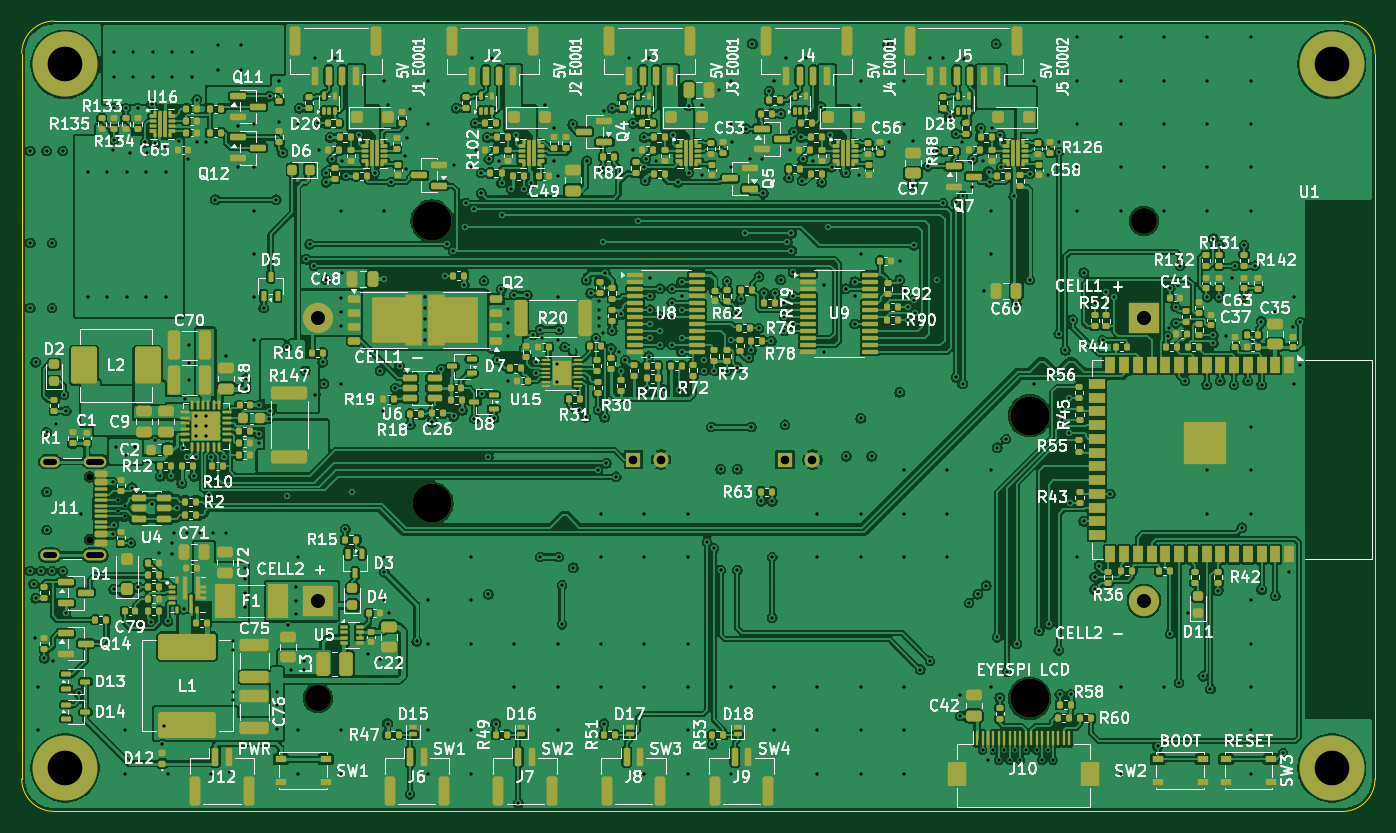
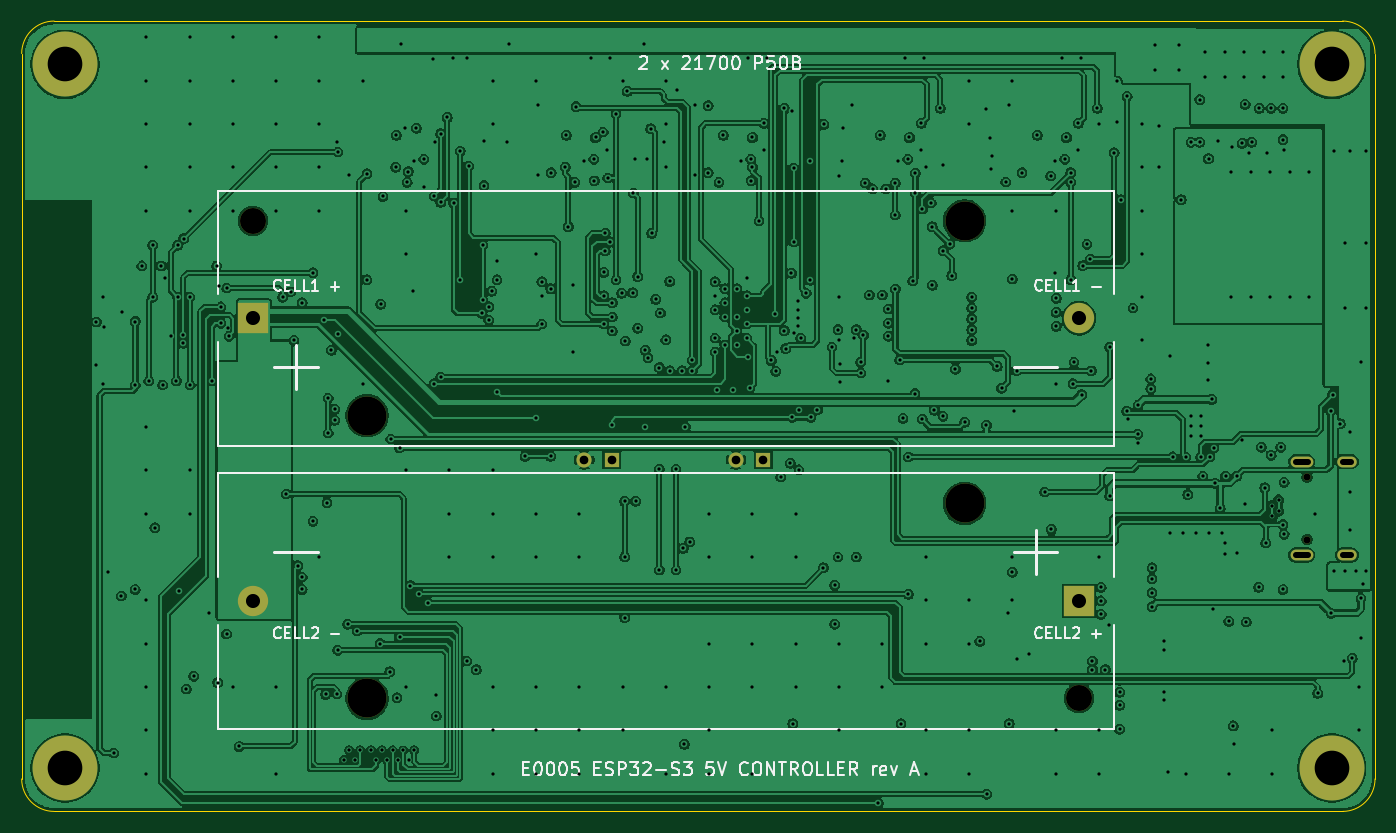
Circuit board: 11 layer files. Board 125.0 x 73.0 mm.
- bottom_copper: E0005_controller-B_Cu.gbl (714560 bytes)
- bottom_mask: E0005_controller-B_Mask.gbs (1633 bytes)
- paste: E0005_controller-B_Paste.gbp (522 bytes)
- bottom_silk: E0005_controller-B_Silkscreen.gbo (30838 bytes)
- outline: E0005_controller-Edge_Cuts.gm1 (1068 bytes)
- top_copper: E0005_controller-F_Cu.gtl (1285268 bytes)
- top_mask: E0005_controller-F_Mask.gts (39649 bytes)
- paste: E0005_controller-F_Paste.gtp (40009 bytes)
- top_silk: E0005_controller-F_Silkscreen.gto (336935 bytes)
- drill: E0005_controller-NPTH.drl (603 bytes)
- drill: E0005_controller-PTH.drl (10379 bytes)

=== bottom_copper: E0005_controller-B_Cu.gbl (714560 bytes, source omitted) ===
=== bottom_mask: E0005_controller-B_Mask.gbs ===
G04 #@! TF.GenerationSoftware,KiCad,Pcbnew,10.99.0-unknown-bp.4*
G04 #@! TF.CreationDate,2026-10-28T15:44:07+02:00*
G04 #@! TF.ProjectId,E0005_controller,45303030-355f-4636-9f6e-74726f6c6c65,A*
G04 #@! TF.SameCoordinates,Original*
G04 #@! TF.FileFunction,Soldermask,Bot*
G04 #@! TF.FilePolarity,Negative*
%FSLAX46Y46*%
G04 Gerber Fmt 4.6, Leading zero omitted, Abs format (unit mm)*
G04 Created by KiCad (PCBNEW 10.99.0-unknown-bp.4) date 2026-10-28 15:44:07*
%MOMM*%
%LPD*%
G01*
G04 APERTURE LIST*
%ADD10C,0.650000*%
%ADD11O,2.100000X1.000000*%
%ADD12O,1.800000X1.000000*%
%ADD13C,6.000000*%
%ADD14C,3.600000*%
%ADD15C,2.400000*%
%ADD16R,2.800000X2.800000*%
%ADD17C,2.800000*%
%ADD18R,1.400000X1.400000*%
%ADD19C,1.400000*%
G04 APERTURE END LIST*
D10*
G04 #@! TO.C,J11*
X93780000Y-101610000D03*
X93780000Y-107390000D03*
D11*
X94280000Y-100180000D03*
D12*
X90100000Y-100180000D03*
D11*
X94280000Y-108820000D03*
D12*
X90100000Y-108820000D03*
G04 #@! TD*
D13*
G04 #@! TO.C,OUT1*
X91500000Y-63500000D03*
X91500000Y-128500000D03*
X208500000Y-63500000D03*
X208500000Y-128500000D03*
G04 #@! TD*
D14*
G04 #@! TO.C,BH1*
X125400000Y-77950000D03*
X180600000Y-95950000D03*
D15*
X191150000Y-77950000D03*
D16*
X191150000Y-86950000D03*
D17*
X114850000Y-86950000D03*
G04 #@! TD*
D14*
G04 #@! TO.C,BH2*
X180600000Y-122050000D03*
X125400000Y-104050000D03*
D15*
X114850000Y-122050000D03*
D16*
X114850000Y-113050000D03*
D17*
X191150000Y-113050000D03*
G04 #@! TD*
D18*
G04 #@! TO.C,RT1*
X144000000Y-100000000D03*
D19*
X146540000Y-100000000D03*
G04 #@! TD*
D18*
G04 #@! TO.C,RT2*
X158000000Y-100000000D03*
D19*
X160540000Y-100000000D03*
G04 #@! TD*
M02*

=== paste: E0005_controller-B_Paste.gbp ===
G04 #@! TF.GenerationSoftware,KiCad,Pcbnew,10.99.0-unknown-bp.4*
G04 #@! TF.CreationDate,2026-10-28T15:44:07+02:00*
G04 #@! TF.ProjectId,E0005_controller,45303030-355f-4636-9f6e-74726f6c6c65,A*
G04 #@! TF.SameCoordinates,Original*
G04 #@! TF.FileFunction,Paste,Bot*
G04 #@! TF.FilePolarity,Positive*
%FSLAX46Y46*%
G04 Gerber Fmt 4.6, Leading zero omitted, Abs format (unit mm)*
G04 Created by KiCad (PCBNEW 10.99.0-unknown-bp.4) date 2026-10-28 15:44:07*
%MOMM*%
%LPD*%
G01*
G04 APERTURE LIST*
G04 APERTURE END LIST*
M02*

=== bottom_silk: E0005_controller-B_Silkscreen.gbo (30838 bytes, source omitted) ===
=== outline: E0005_controller-Edge_Cuts.gm1 ===
G04 #@! TF.GenerationSoftware,KiCad,Pcbnew,10.99.0-unknown-bp.4*
G04 #@! TF.CreationDate,2026-10-28T15:44:07+02:00*
G04 #@! TF.ProjectId,E0005_controller,45303030-355f-4636-9f6e-74726f6c6c65,A*
G04 #@! TF.SameCoordinates,Original*
G04 #@! TF.FileFunction,Profile,NP*
%FSLAX46Y46*%
G04 Gerber Fmt 4.6, Leading zero omitted, Abs format (unit mm)*
G04 Created by KiCad (PCBNEW 10.99.0-unknown-bp.4) date 2026-10-28 15:44:07*
%MOMM*%
%LPD*%
G01*
G04 APERTURE LIST*
G04 #@! TA.AperFunction,Profile*
%ADD10C,0.100000*%
G04 #@! TD*
G04 APERTURE END LIST*
D10*
X87500000Y-62500000D02*
G75*
G02*
X90500000Y-59500000I3000070J-70D01*
G01*
X87500000Y-129500000D02*
X87500000Y-62500000D01*
X90500000Y-59500000D02*
X209500000Y-59500000D01*
X90500000Y-132500000D02*
G75*
G02*
X87500000Y-129500000I580J3000580D01*
G01*
X209500000Y-59500000D02*
G75*
G02*
X212500000Y-62500000I-70J-3000070D01*
G01*
X209500000Y-132500000D02*
X90500000Y-132500000D01*
X212500000Y-62500000D02*
X212500000Y-129500000D01*
X212500000Y-129500000D02*
G75*
G02*
X209500000Y-132500000I-3000580J580D01*
G01*
M02*

=== top_copper: E0005_controller-F_Cu.gtl (1285268 bytes, source omitted) ===
=== top_mask: E0005_controller-F_Mask.gts (39649 bytes, source omitted) ===
=== paste: E0005_controller-F_Paste.gtp (40009 bytes, source omitted) ===
=== top_silk: E0005_controller-F_Silkscreen.gto (336935 bytes, source omitted) ===
=== drill: E0005_controller-NPTH.drl ===
M48
; DRILL file KiCad 10.99.0-unknown-bp.4 date 2026-10-28T15:44:07
; FORMAT={-:-/ absolute / metric / decimal}
; #@! TF.CreationDate,2026-10-28T15:44:07+02:00
; #@! TF.GenerationSoftware,Kicad,Pcbnew,10.99.0-unknown-bp.4
; #@! TF.FileFunction,NonPlated,1,4,NPTH
FMAT,2
METRIC
; #@! TA.AperFunction,NonPlated,NPTH,ComponentDrill
T1C0.650
; #@! TA.AperFunction,NonPlated,NPTH,ComponentDrill
T2C2.400
; #@! TA.AperFunction,NonPlated,NPTH,ComponentDrill
T3C3.600
%
G90
G05
T1
X93.78Y-101.61
X93.78Y-107.39
T2
X114.85Y-122.05
X191.15Y-77.95
T3
X125.4Y-77.95
X125.4Y-104.05
X180.6Y-95.95
X180.6Y-122.05
M30

=== drill: E0005_controller-PTH.drl (10379 bytes, source omitted) ===
